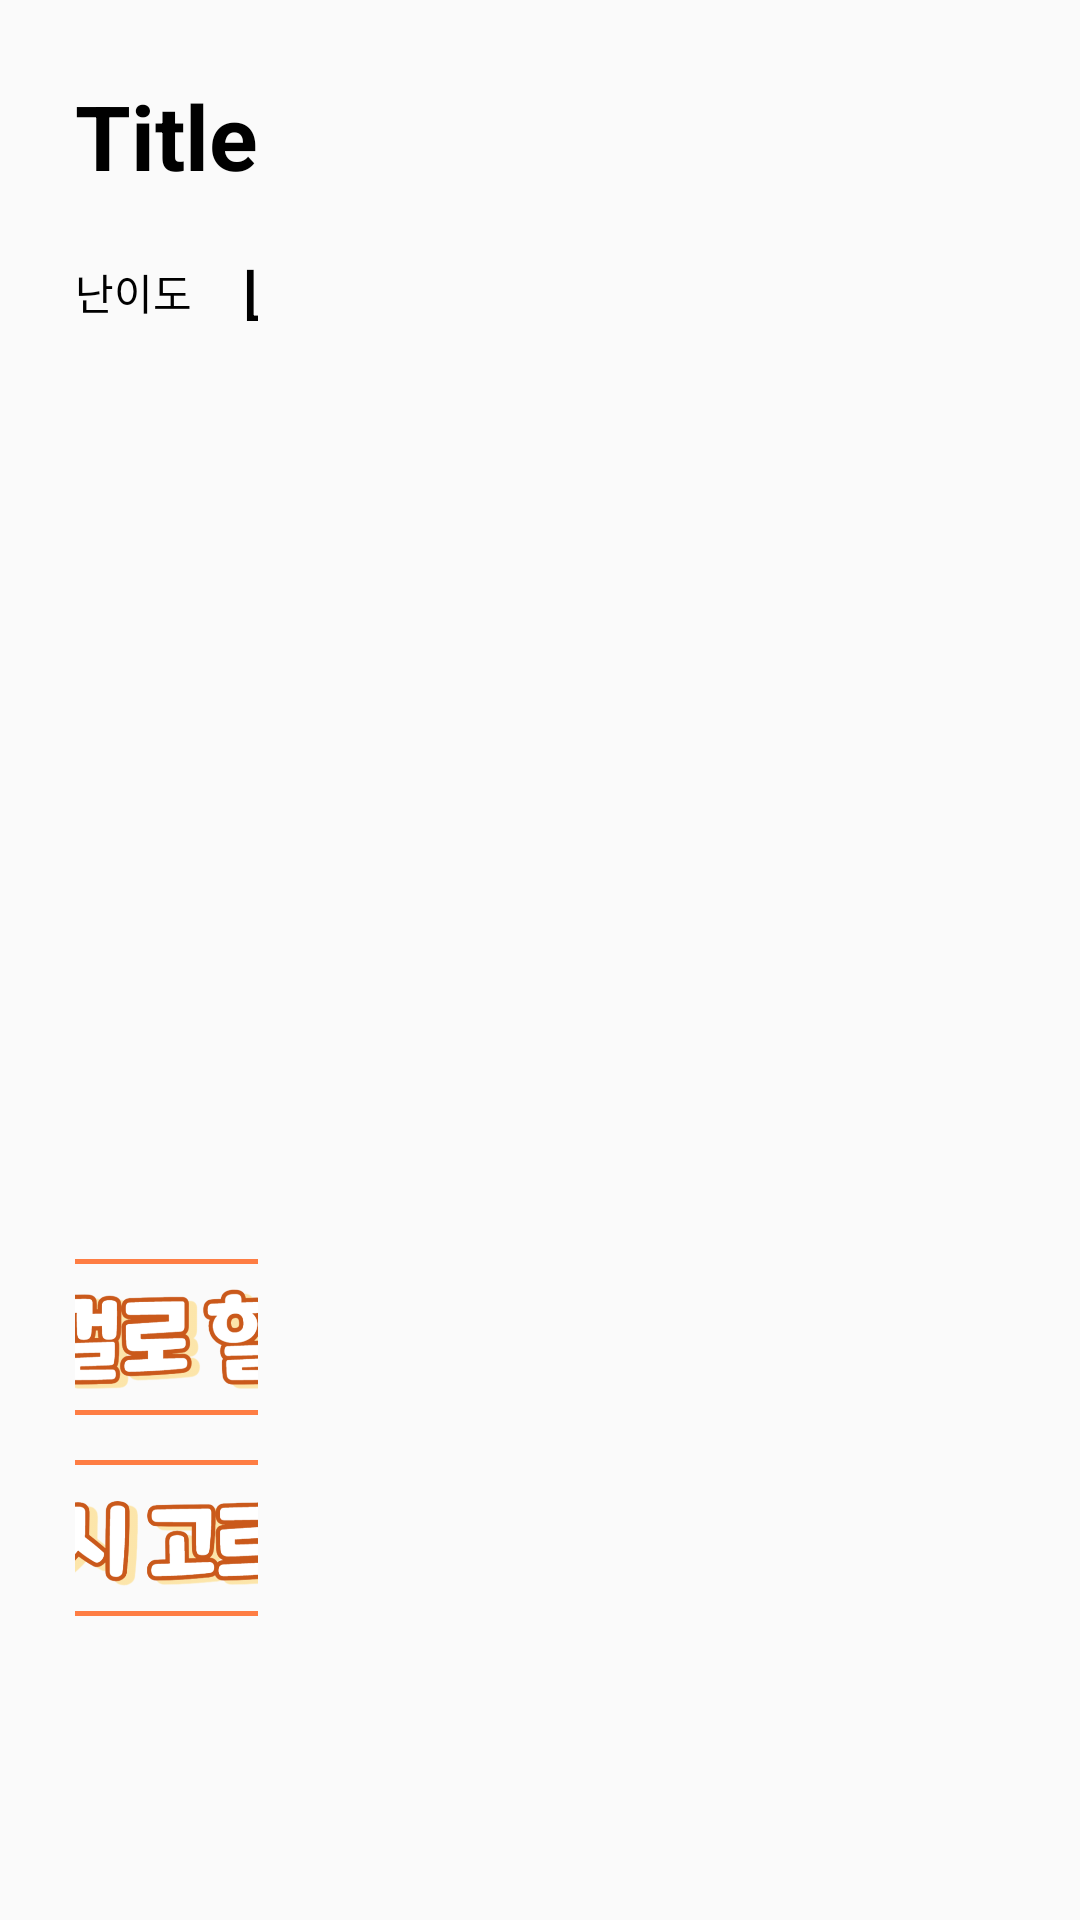

This screen was rendered from an Android layout file. Write that file and the resources it references.
<!-- AndroidManifest.xml: application theme Theme.holisticTracking -->
<!-- res/layout/activity_song_dialog.xml -->
<?xml version="1.0" encoding="utf-8"?>
<androidx.constraintlayout.widget.ConstraintLayout xmlns:android="http://schemas.android.com/apk/res/android"
    xmlns:tools="http://schemas.android.com/tools"
    android:layout_width="match_parent"
    android:layout_height="match_parent">

    

    <LinearLayout
        android:layout_width="wrap_content"
        android:layout_height="wrap_content"
        android:orientation="vertical"
        android:padding="25dp"
        android:layout_gravity="center"
        android:gravity="center"
        tools:ignore="MissingConstraints">

        
        <TextView
            android:id="@+id/titleTextView"
            android:layout_width="wrap_content"
            android:layout_height="wrap_content"
            android:text="Title"
            android:layout_gravity="center"
            android:textSize="30sp"
            android:textColor="@android:color/black"
            android:textStyle="bold"/>

        <LinearLayout
            android:layout_width="match_parent"
            android:layout_height="wrap_content"
            android:orientation="horizontal"
            android:layout_gravity="center"
            android:gravity="center"
            android:layout_marginTop="16dp">

            <TextView
                android:layout_width="wrap_content"
                android:layout_height="wrap_content"
                android:layout_gravity="center"
                android:layout_marginRight="16dp"
                android:gravity="center"
                android:text="난이도"
                android:textColor="@android:color/black" />
            <TextView
                android:id="@+id/levelTextView"
                android:layout_width="wrap_content"
                android:layout_height="wrap_content"
                android:layout_gravity="center"
                android:gravity="center"
                android:textSize="24sp"
                android:text="Level"
                android:textColor="@android:color/black" />

        </LinearLayout>

        
        <FrameLayout
            android:layout_width="wrap_content"
            android:layout_height="200dp"
            android:layout_margin="30dp">

            <ImageView
                android:id="@+id/detail_song_image"
                android:layout_width="wrap_content"
                android:layout_height="200dp"
                android:src="@drawable/milk_song_image" />
        </FrameLayout>

        
        <Button
            android:id="@+id/songButton"
            android:layout_width="30dp"
            android:layout_height="30dp"
            android:layout_marginBottom="16dp"
            android:background="@drawable/pausebutton" />

        <LinearLayout
            android:layout_width="match_parent"
            android:layout_height="wrap_content"
            android:orientation="vertical"
            android:gravity="center">

            <Button
                android:id="@+id/pickButton"
                android:layout_width="172.8dp"
                android:layout_height="52dp"
                android:background="@drawable/choose_image"
                android:layout_marginBottom="15dp"/>

            <Button
                android:id="@+id/reButton"
                android:layout_width="172.8dp"
                android:layout_height="52dp"
                android:background="@drawable/again_image" />
        </LinearLayout>
    </LinearLayout>
</androidx.constraintlayout.widget.ConstraintLayout>
<!-- resources referenced by this layout -->
<resources>
  <!-- drawable again_image: png bitmap (drawable, 73572 bytes) -->
  <!-- drawable choose_image: png bitmap (drawable, 85532 bytes) -->
  <style name="Theme.holisticTracking" parent="Theme.AppCompat.Light.NoActionBar">
          
          <item name="colorPrimary">@color/blue_small</item>
          <item name="colorPrimaryVariant">@color/blue_big</item>
          <item name="colorOnPrimary">@color/navy</item>
          
          <item name="colorSecondary">@color/blue_big</item>
          <item name="colorSecondaryVariant">@color/teal_200</item>
          <item name="colorOnSecondary">@color/blue_big</item>
          
          <item name="android:statusBarColor" tools:targetApi="l">?attr/colorPrimary</item>
          <item name="colorAccent">@color/navy</item>
          
      </style>
  <color name="blue_small">#D7E9FE</color>
  <color name="blue_big">#489BF8</color>
  <color name="navy">#27489C</color>
  <color name="teal_200">#FF03DAC5</color>
</resources>
